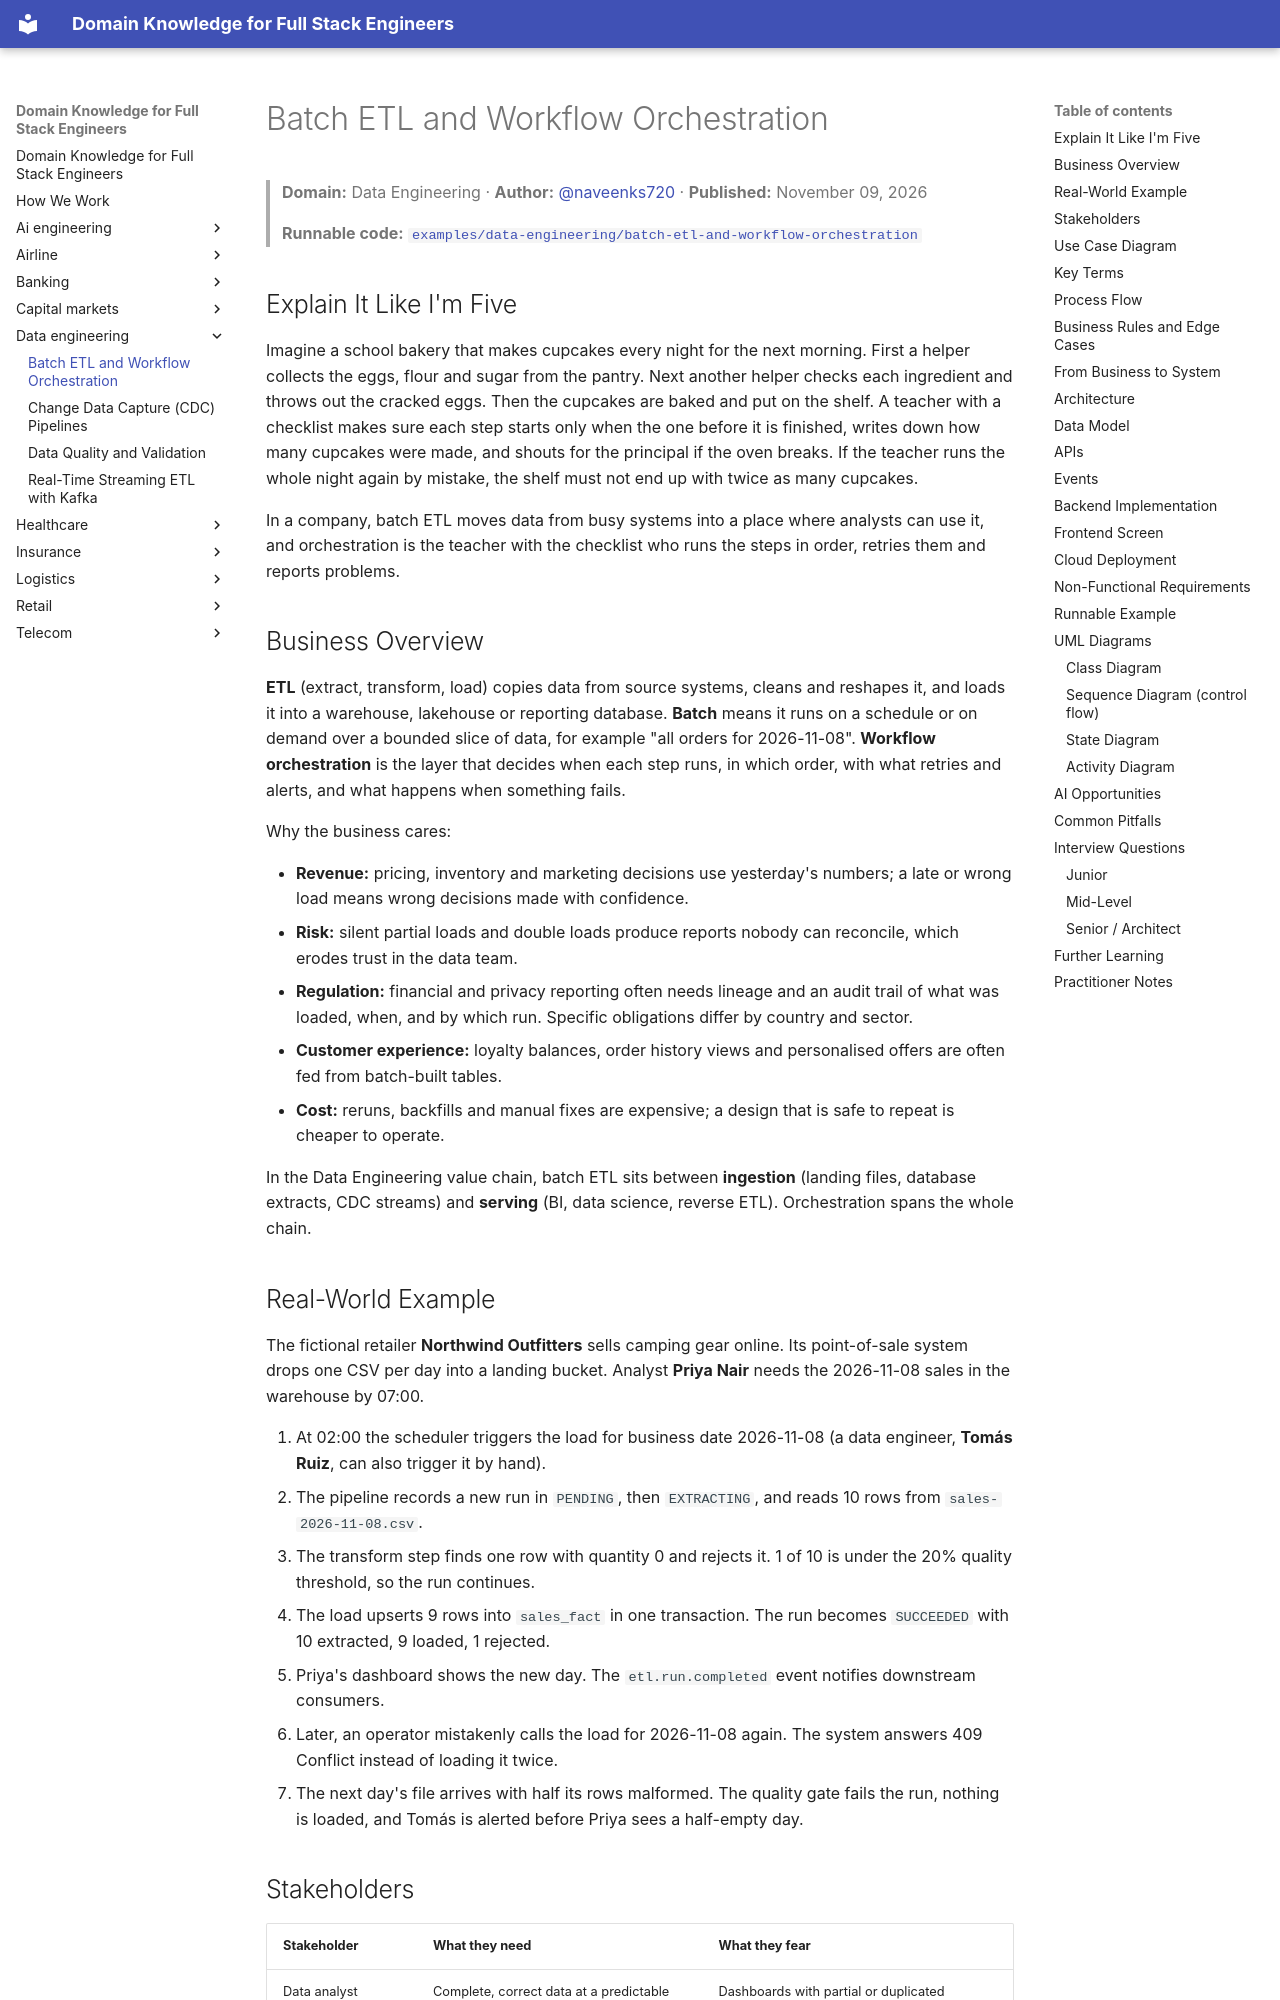

repository: dhulipalla599/domain-knowledge-engineering · page: data-engineering/batch-etl-and-workflow-orchestration/index.html · generator: mkdocs

---
title: "Batch ETL and Workflow Orchestration"
domain: "Data Engineering"
generated: '2026-11-09'
author: naveenks720
reviewer: dhulipalla599
example: examples/data-engineering/batch-etl-and-workflow-orchestration
---

# Batch ETL and Workflow Orchestration

> **Domain:** Data Engineering · **Author:** [@naveenks720](https://github.com/naveenks720) · **Published:** November 09, 2026

> **Runnable code:** [`examples/data-engineering/batch-etl-and-workflow-orchestration`](https://github.com/dhulipalla599/domain-knowledge-engineering/tree/main/examples/data-engineering/batch-etl-and-workflow-orchestration)

## Explain It Like I'm Five

Imagine a school bakery that makes cupcakes every night for the next morning. First a helper collects the eggs, flour and sugar from the pantry. Next another helper checks each ingredient and throws out the cracked eggs. Then the cupcakes are baked and put on the shelf. A teacher with a checklist makes sure each step starts only when the one before it is finished, writes down how many cupcakes were made, and shouts for the principal if the oven breaks. If the teacher runs the whole night again by mistake, the shelf must not end up with twice as many cupcakes.

In a company, batch ETL moves data from busy systems into a place where analysts can use it, and orchestration is the teacher with the checklist who runs the steps in order, retries them and reports problems.

## Business Overview

**ETL** (extract, transform, load) copies data from source systems, cleans and reshapes it, and loads it into a warehouse, lakehouse or reporting database. **Batch** means it runs on a schedule or on demand over a bounded slice of data, for example "all orders for 2026-11-08". **Workflow orchestration** is the layer that decides when each step runs, in which order, with what retries and alerts, and what happens when something fails.

Why the business cares:

- **Revenue:** pricing, inventory and marketing decisions use yesterday's numbers; a late or wrong load means wrong decisions made with confidence.
- **Risk:** silent partial loads and double loads produce reports nobody can reconcile, which erodes trust in the data team.
- **Regulation:** financial and privacy reporting often needs lineage and an audit trail of what was loaded, when, and by which run. Specific obligations differ by country and sector.
- **Customer experience:** loyalty balances, order history views and personalised offers are often fed from batch-built tables.
- **Cost:** reruns, backfills and manual fixes are expensive; a design that is safe to repeat is cheaper to operate.

In the Data Engineering value chain, batch ETL sits between **ingestion** (landing files, database extracts, CDC streams) and **serving** (BI, data science, reverse ETL). Orchestration spans the whole chain.
